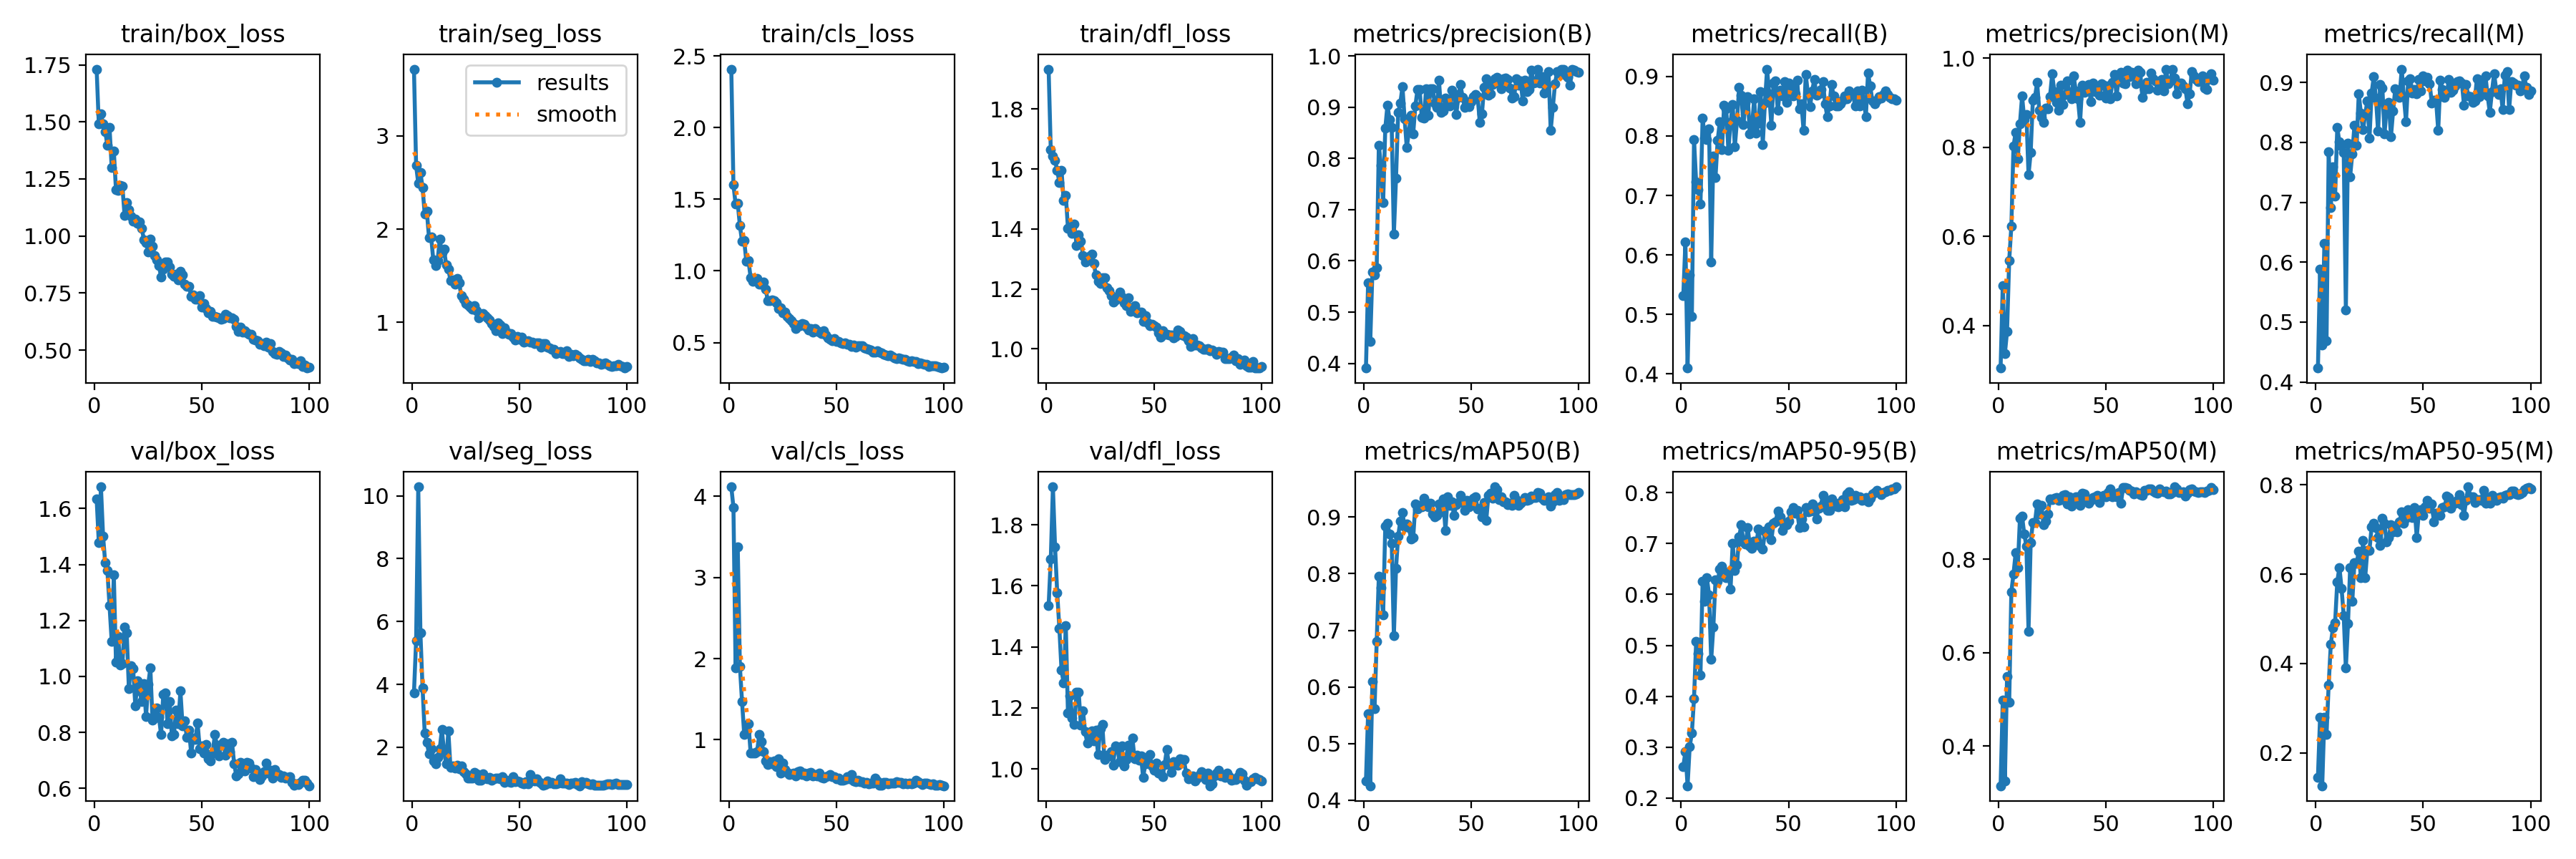

Data behind this chart, as committed beside it:
epoch, time, train/box_loss, train/seg_loss, train/cls_loss, train/dfl_loss, metrics/precision(B), metrics/recall(B), metrics/mAP50(B), metrics/mAP50-95(B), metrics/precision(M), metrics/recall(M), metrics/mAP50(M), metrics/mAP50-95(M), val/box_loss, val/seg_loss, val/cls_loss, val/dfl_loss, lr/pg0, lr/pg1, lr/pg2
1, 7.676, 1.731, 3.717, 2.408, 1.933, 0.3908, 0.5311, 0.4338, 0.2616, 0.3047, 0.4233, 0.3147, 0.1461, 1.634, 3.737, 4.118, 1.536, 0.0005334, 0.0005334, 0.0005334
2, 12.12, 1.492, 2.681, 1.599, 1.664, 0.5566, 0.6222, 0.5533, 0.2915, 0.4906, 0.5889, 0.4976, 0.2802, 1.479, 5.396, 3.864, 1.687, 0.001073, 0.001073, 0.001073
3, 16.43, 1.536, 2.493, 1.466, 1.643, 0.4421, 0.41, 0.4254, 0.2243, 0.3371, 0.4622, 0.3251, 0.1267, 1.678, 10.29, 1.884, 1.925, 0.001601, 0.001601, 0.001601
4, 20.66, 1.49, 2.608, 1.472, 1.628, 0.5777, 0.5662, 0.6091, 0.3017, 0.3868, 0.6311, 0.548, 0.2795, 1.501, 5.639, 3.379, 1.727, 0.001617, 0.001617, 0.001617
5, 24.94, 1.458, 2.445, 1.316, 1.596, 0.5728, 0.4967, 0.5614, 0.3274, 0.5461, 0.4689, 0.4933, 0.2412, 1.406, 3.885, 1.905, 1.577, 0.001601, 0.001601, 0.001601
6, 29.39, 1.396, 2.164, 1.206, 1.555, 0.5864, 0.7933, 0.68, 0.3955, 0.6226, 0.784, 0.7301, 0.3524, 1.378, 2.457, 1.471, 1.461, 0.001584, 0.001584, 0.001584
7, 33.95, 1.476, 2.189, 1.211, 1.596, 0.8259, 0.7223, 0.7961, 0.5077, 0.8028, 0.6917, 0.7677, 0.4437, 1.252, 2.159, 1.069, 1.323, 0.001568, 0.001568, 0.001568
8, 38.59, 1.301, 1.91, 1.067, 1.494, 0.7859, 0.71, 0.7751, 0.4843, 0.8339, 0.7592, 0.8135, 0.4803, 1.126, 1.789, 1.104, 1.282, 0.001551, 0.001551, 0.001551
9, 43.14, 1.373, 1.917, 1.072, 1.512, 0.714, 0.6856, 0.7277, 0.4422, 0.7742, 0.71, 0.7821, 0.4919, 1.362, 1.955, 1.195, 1.47, 0.001535, 0.001535, 0.001535
10, 47.76, 1.202, 1.668, 0.9527, 1.402, 0.859, 0.8303, 0.8837, 0.6262, 0.8533, 0.8247, 0.8873, 0.5829, 1.052, 1.56, 0.8386, 1.183, 0.001518, 0.001518, 0.001518
11, 52.38, 1.198, 1.607, 0.9287, 1.407, 0.9037, 0.7967, 0.8887, 0.5871, 0.9154, 0.8006, 0.8913, 0.6152, 1.143, 1.48, 0.8399, 1.24, 0.001502, 0.001502, 0.001502
12, 56.94, 1.222, 1.661, 0.9366, 1.385, 0.8764, 0.7934, 0.8696, 0.6321, 0.8627, 0.7935, 0.8541, 0.5685, 1.042, 1.686, 0.8386, 1.166, 0.001485, 0.001485, 0.001485
13, 61.43, 1.218, 1.893, 0.947, 1.417, 0.8603, 0.8115, 0.8542, 0.5993, 0.8743, 0.7836, 0.828, 0.5073, 1.046, 1.948, 0.8514, 1.147, 0.001469, 0.001469, 0.001469
14, 65.89, 1.089, 1.746, 0.9054, 1.345, 0.6521, 0.5885, 0.6901, 0.4719, 0.7387, 0.5199, 0.6459, 0.3896, 1.178, 2.559, 1.062, 1.251, 0.001452, 0.001452, 0.001452
15, 70.4, 1.145, 1.783, 0.9049, 1.381, 0.7615, 0.7662, 0.8097, 0.5359, 0.788, 0.7983, 0.835, 0.4892, 1.155, 1.86, 0.9742, 1.252, 0.001436, 0.001436, 0.001436
16, 74.89, 1.116, 1.616, 0.9236, 1.36, 0.8895, 0.7307, 0.8663, 0.6282, 0.9054, 0.7431, 0.8785, 0.6147, 0.9576, 1.472, 0.8577, 1.143, 0.001419, 0.001419, 0.001419
17, 79.47, 1.087, 1.569, 0.8736, 1.312, 0.908, 0.7922, 0.8932, 0.6251, 0.913, 0.7811, 0.8784, 0.5393, 1.039, 2.517, 0.7362, 1.19, 0.001403, 0.001403, 0.001403
18, 84.04, 1.065, 1.451, 0.7908, 1.289, 0.9401, 0.8236, 0.908, 0.6497, 0.9458, 0.8287, 0.9185, 0.6251, 1.027, 1.35, 0.6941, 1.121, 0.001386, 0.001386, 0.001386
19, 88.63, 1.073, 1.453, 0.793, 1.307, 0.8773, 0.7772, 0.8827, 0.6547, 0.8841, 0.7945, 0.8963, 0.6237, 0.8951, 1.392, 0.7304, 1.084, 0.00137, 0.00137, 0.00137
20, 93.12, 1.057, 1.411, 0.7961, 1.309, 0.8212, 0.8511, 0.8874, 0.6376, 0.8666, 0.8811, 0.9152, 0.6508, 0.9848, 1.329, 0.6998, 1.095, 0.001353, 0.001353, 0.001353
21, 97.29, 1.061, 1.474, 0.7901, 1.317, 0.8526, 0.8456, 0.8811, 0.6322, 0.8555, 0.8487, 0.8743, 0.5917, 0.9489, 1.433, 0.743, 1.124, 0.001337, 0.001337, 0.001337
22, 101.4, 1.033, 1.427, 0.7774, 1.285, 0.8844, 0.7756, 0.8616, 0.6442, 0.8888, 0.8209, 0.8813, 0.6755, 0.9093, 1.303, 0.6697, 1.093, 0.00132, 0.00132, 0.00132
23, 105.6, 0.9847, 1.287, 0.7369, 1.247, 0.8485, 0.8232, 0.8634, 0.61, 0.8859, 0.8468, 0.8965, 0.5924, 0.9755, 1.408, 0.7611, 1.127, 0.001304, 0.001304, 0.001304
24, 109.8, 0.971, 1.246, 0.744, 1.224, 0.9031, 0.8522, 0.9234, 0.7001, 0.9147, 0.8689, 0.929, 0.653, 0.8571, 1.225, 0.588, 1.048, 0.001287, 0.001287, 0.001287
25, 114.1, 0.9288, 1.199, 0.7055, 1.217, 0.9344, 0.7815, 0.9142, 0.6473, 0.9648, 0.8072, 0.9276, 0.6534, 0.9711, 1.162, 0.7152, 1.131, 0.001271, 0.001271, 0.001271
26, 118.3, 0.9863, 1.188, 0.7127, 1.238, 0.9346, 0.826, 0.9205, 0.6575, 0.9258, 0.8828, 0.9311, 0.7064, 1.029, 1.011, 0.6356, 1.145, 0.001254, 0.001254, 0.001254
27, 122.5, 0.9564, 1.164, 0.681, 1.238, 0.8798, 0.882, 0.9185, 0.7124, 0.9015, 0.9095, 0.9325, 0.7134, 0.8441, 1.016, 0.6015, 1.03, 0.001238, 0.001238, 0.001238
28, 126.8, 0.9137, 1.144, 0.6659, 1.203, 0.8785, 0.8685, 0.9336, 0.7361, 0.8837, 0.8741, 0.9264, 0.7045, 0.8508, 1.013, 0.5737, 1.045, 0.001221, 0.001221, 0.001221
29, 131.1, 0.8959, 1.18, 0.6527, 1.193, 0.9358, 0.8189, 0.9206, 0.703, 0.9394, 0.8189, 0.9273, 0.6823, 0.8874, 1.203, 0.581, 1.044, 0.001205, 0.001205, 0.001205
30, 135.2, 0.8688, 1.125, 0.6312, 1.177, 0.8843, 0.8556, 0.9179, 0.6982, 0.8963, 0.8968, 0.9371, 0.6633, 0.8538, 1.141, 0.5852, 1.056, 0.001188, 0.001188, 0.001188
31, 139.5, 0.8208, 1.048, 0.5988, 1.156, 0.9356, 0.8656, 0.9251, 0.7307, 0.9181, 0.8911, 0.9375, 0.7242, 0.7917, 0.9426, 0.5535, 1.011, 0.001172, 0.001172, 0.001172
32, 143.7, 0.8537, 1.086, 0.6242, 1.162, 0.9362, 0.803, 0.9059, 0.6947, 0.949, 0.8136, 0.9185, 0.7135, 0.9349, 0.9383, 0.6049, 1.076, 0.001155, 0.001155, 0.001155
33, 147.9, 0.8865, 1.092, 0.6176, 1.168, 0.9085, 0.8162, 0.9011, 0.6907, 0.9233, 0.8587, 0.9338, 0.6716, 0.9416, 1.154, 0.6165, 1.07, 0.001139, 0.001139, 0.001139
34, 152, 0.8867, 1.07, 0.6313, 1.19, 0.8994, 0.8622, 0.9031, 0.7048, 0.9086, 0.8667, 0.9141, 0.6816, 0.8309, 1.013, 0.5668, 1.023, 0.001122, 0.001122, 0.001122
35, 156.2, 0.8626, 1.049, 0.625, 1.174, 0.9523, 0.8042, 0.9229, 0.6991, 0.9603, 0.8097, 0.921, 0.7104, 0.9109, 0.9887, 0.5878, 1.076, 0.001106, 0.001106, 0.001106
36, 160.4, 0.8321, 1.023, 0.6068, 1.153, 0.8902, 0.8211, 0.9088, 0.7279, 0.9269, 0.8522, 0.9337, 0.6943, 0.7877, 1.032, 0.5543, 1.01, 0.001089, 0.001089, 0.001089
37, 164.5, 0.8222, 0.989, 0.5867, 1.143, 0.8926, 0.8744, 0.9318, 0.6953, 0.9092, 0.89, 0.9342, 0.7076, 0.7937, 0.9474, 0.5857, 1.03, 0.001073, 0.001073, 0.001073
38, 168.7, 0.8318, 0.9553, 0.5972, 1.17, 0.9179, 0.7856, 0.8762, 0.6888, 0.8567, 0.8842, 0.9153, 0.6945, 0.8785, 0.9993, 0.5976, 1.078, 0.001056, 0.001056, 0.001056
39, 172.9, 0.8065, 0.9116, 0.5734, 1.124, 0.9138, 0.8553, 0.9354, 0.7235, 0.9405, 0.8755, 0.9415, 0.7177, 0.8305, 1.005, 0.5554, 1.043, 0.00104, 0.00104, 0.00104
40, 177.1, 0.8455, 0.9908, 0.5959, 1.135, 0.9029, 0.9122, 0.9213, 0.7184, 0.9244, 0.9222, 0.9393, 0.7397, 0.9479, 1.007, 0.5728, 1.101, 0.001023, 0.001023, 0.001023
41, 181.4, 0.83, 0.9706, 0.5848, 1.144, 0.9329, 0.8707, 0.9265, 0.7323, 0.9383, 0.8763, 0.9268, 0.7143, 0.8225, 0.9945, 0.5553, 1.033, 0.001007, 0.001007, 0.001007
42, 185.6, 0.7875, 0.8772, 0.5715, 1.119, 0.9256, 0.8178, 0.9027, 0.7066, 0.9412, 0.8348, 0.9191, 0.7254, 0.8401, 1.052, 0.5913, 1.045, 0.0009904, 0.0009904, 0.0009904
43, 189.8, 0.7777, 0.9433, 0.5606, 1.122, 0.8857, 0.8884, 0.9214, 0.74, 0.9027, 0.902, 0.9262, 0.7447, 0.7823, 0.874, 0.5376, 1.029, 0.0009739, 0.0009739, 0.0009739
44, 194, 0.7786, 0.8962, 0.5826, 1.122, 0.9188, 0.8927, 0.9259, 0.7427, 0.9451, 0.906, 0.9322, 0.7384, 0.8079, 0.9371, 0.5303, 1.042, 0.0009574, 0.0009574, 0.0009574
45, 198.2, 0.7346, 0.872, 0.5549, 1.091, 0.9438, 0.8427, 0.9378, 0.7639, 0.926, 0.8822, 0.9339, 0.7258, 0.7257, 0.8913, 0.5419, 0.9714, 0.0009409, 0.0009409, 0.0009409
46, 202.5, 0.7423, 0.8775, 0.535, 1.11, 0.9194, 0.8774, 0.9255, 0.752, 0.9363, 0.8878, 0.9358, 0.749, 0.7786, 0.8682, 0.5509, 1.016, 0.0009244, 0.0009244, 0.0009244
47, 206.7, 0.7226, 0.841, 0.5238, 1.087, 0.8998, 0.8667, 0.9113, 0.7252, 0.9172, 0.881, 0.9217, 0.681, 0.7753, 1.064, 0.5723, 1.026, 0.0009078, 0.0009078, 0.0009078
48, 210.9, 0.7239, 0.8126, 0.5126, 1.077, 0.9116, 0.8911, 0.9301, 0.74, 0.9431, 0.9044, 0.9335, 0.7403, 0.8328, 0.8916, 0.5463, 1.047, 0.0008913, 0.0008913, 0.0008913
49, 215.1, 0.7397, 0.8516, 0.5275, 1.083, 0.9009, 0.8567, 0.9181, 0.7366, 0.9393, 0.8863, 0.9359, 0.744, 0.7414, 0.9315, 0.5476, 1.009, 0.0008748, 0.0008748, 0.0008748
50, 219.3, 0.6879, 0.8217, 0.5072, 1.077, 0.9114, 0.8894, 0.9288, 0.7437, 0.9105, 0.9114, 0.9339, 0.7312, 0.7513, 0.9038, 0.5196, 0.996, 0.0008583, 0.0008583, 0.0008583
51, 223.5, 0.703, 0.838, 0.5057, 1.073, 0.9212, 0.8821, 0.9327, 0.7615, 0.9388, 0.9022, 0.9432, 0.7497, 0.7263, 0.8511, 0.5232, 1.018, 0.0008418, 0.0008418, 0.0008418
52, 227.8, 0.6816, 0.7876, 0.4969, 1.053, 0.9251, 0.8667, 0.9357, 0.7708, 0.9092, 0.9083, 0.9495, 0.7648, 0.7565, 0.8334, 0.4968, 0.9854, 0.0008253, 0.0008253, 0.0008253
53, 232.1, 0.6619, 0.7974, 0.4928, 1.038, 0.9203, 0.8707, 0.9143, 0.7593, 0.9461, 0.8978, 0.9337, 0.7469, 0.7058, 0.8982, 0.5034, 0.9845, 0.0008088, 0.0008088, 0.0008088
54, 236.3, 0.6683, 0.8013, 0.4961, 1.059, 0.8698, 0.8938, 0.9159, 0.7655, 0.9631, 0.8656, 0.9388, 0.7567, 0.6974, 0.8304, 0.5052, 0.9737, 0.0007923, 0.0007923, 0.0007923
55, 240.4, 0.6471, 0.7887, 0.4867, 1.049, 0.8876, 0.8453, 0.901, 0.7317, 0.916, 0.8709, 0.9331, 0.7173, 0.7248, 1.133, 0.5481, 1.014, 0.0007758, 0.0007758, 0.0007758
56, 244.7, 0.6465, 0.7879, 0.4889, 1.048, 0.9395, 0.8545, 0.9253, 0.7483, 0.9573, 0.8698, 0.9422, 0.7362, 0.7916, 0.9587, 0.5184, 1.063, 0.0007593, 0.0007593, 0.0007593
57, 248.8, 0.6447, 0.7703, 0.4711, 1.047, 0.956, 0.8089, 0.8948, 0.732, 0.9683, 0.82, 0.9197, 0.7349, 0.7545, 0.9169, 0.5712, 1.013, 0.0007428, 0.0007428, 0.0007428
58, 253, 0.6401, 0.7803, 0.4829, 1.046, 0.9232, 0.9038, 0.9382, 0.7711, 0.945, 0.9042, 0.9529, 0.7312, 0.7165, 0.9953, 0.4913, 0.9884, 0.0007263, 0.0007263, 0.0007263
59, 257.2, 0.6353, 0.782, 0.4682, 1.036, 0.9265, 0.8711, 0.9417, 0.7625, 0.9422, 0.8878, 0.9539, 0.7487, 0.7577, 0.8985, 0.4813, 1.023, 0.0007098, 0.0007098, 0.0007098
60, 261.4, 0.6395, 0.7309, 0.4759, 1.042, 0.9444, 0.8489, 0.9338, 0.7642, 0.974, 0.8756, 0.9518, 0.7509, 0.7656, 0.8593, 0.5027, 1.015, 0.0006933, 0.0006933, 0.0006933
... 40 more rows
